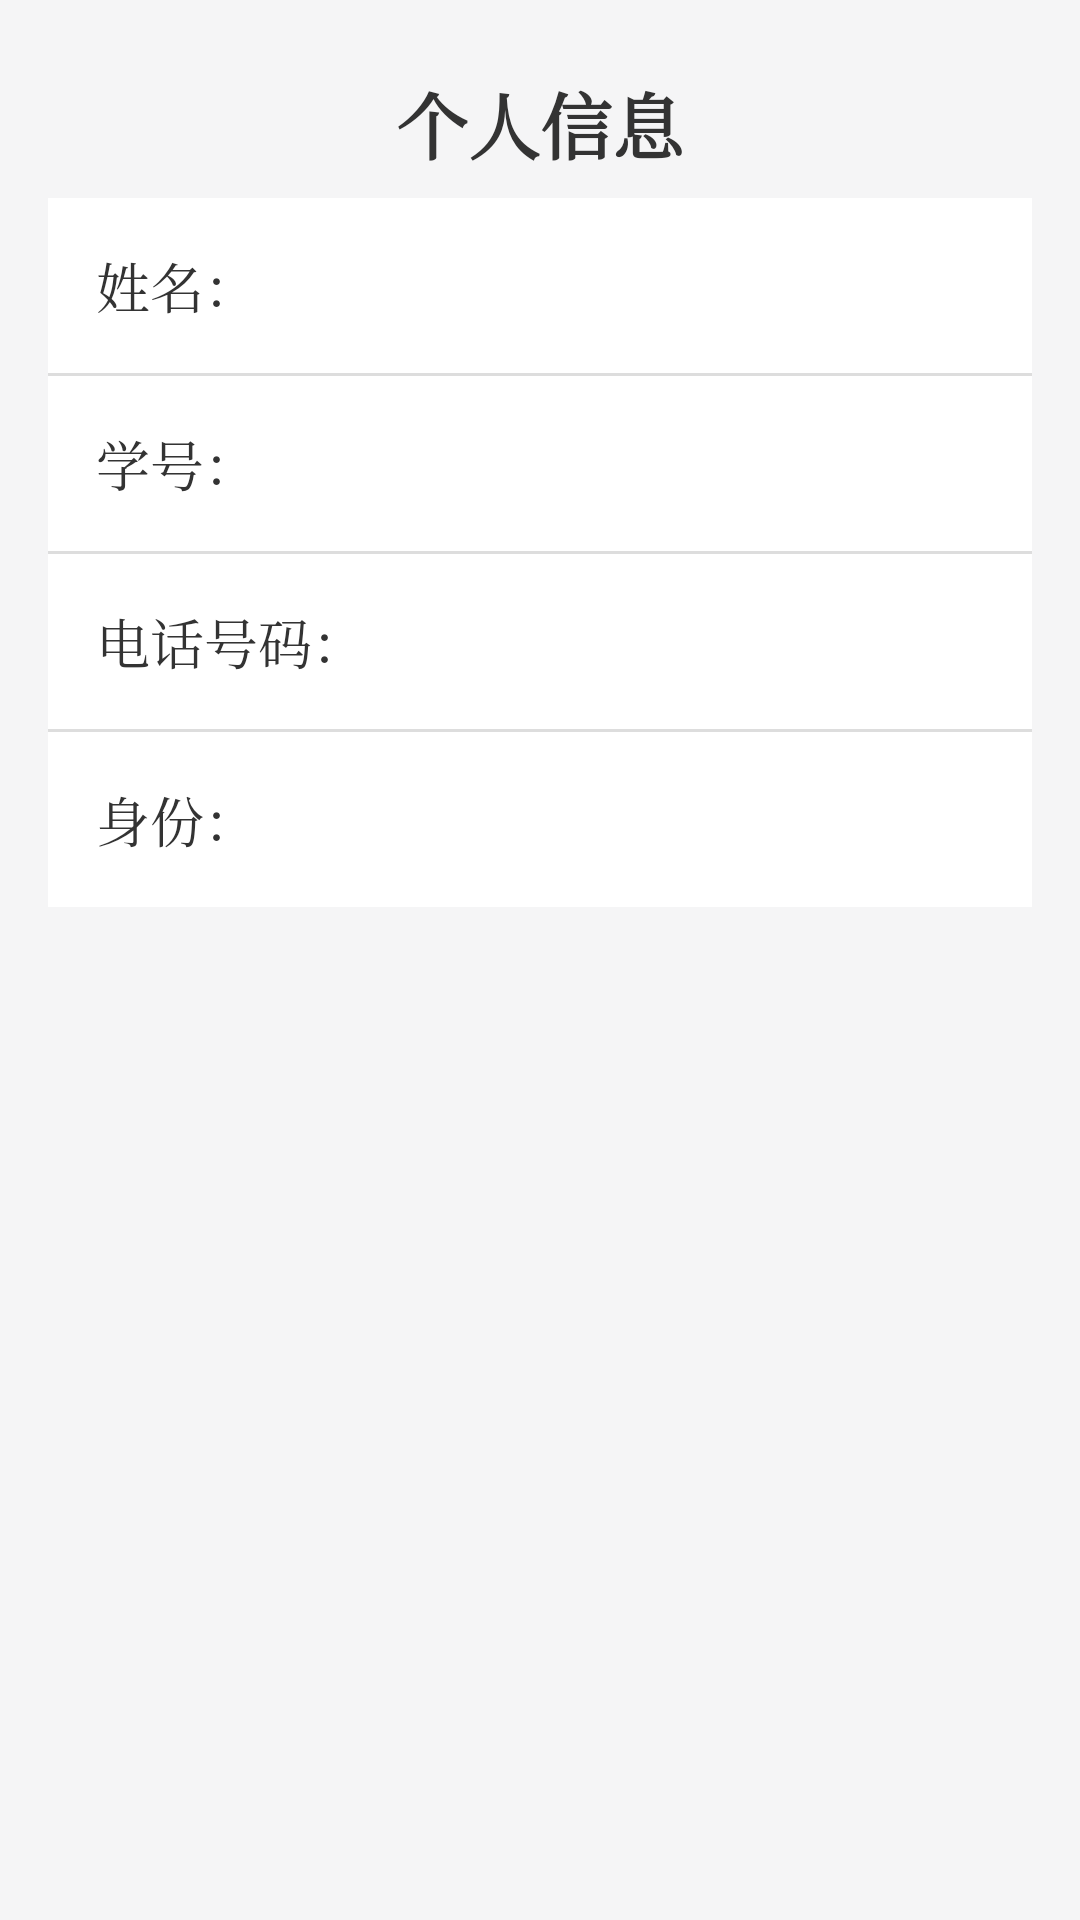

The Android layout XML behind this screen, and the referenced resources:
<!-- AndroidManifest.xml: application theme AppTheme -->
<!-- res/layout/activity_user_info.xml -->
<?xml version="1.0" encoding="utf-8"?>
<LinearLayout xmlns:android="http://schemas.android.com/apk/res/android"
    android:layout_width="match_parent"
    android:layout_height="match_parent"
    android:orientation="vertical"
    android:background="#F5F5F6"
    android:padding="16dp">

    <TextView
        android:layout_width="match_parent"
        android:layout_height="50dp"
        android:gravity="center"
        android:text="个人信息"
        android:textColor="#333"
        android:background="#F5F5F6"
        android:textSize="24dp"
        android:textStyle="bold" />


    <TextView
        android:id="@+id/textViewUserName"
        android:layout_width="match_parent"
        android:layout_height="wrap_content"
        android:padding="16dp"
        android:text="姓名："
        android:background="#FFFFFF"
        android:textSize="18sp"
        android:textColor="#333" />

    <View
        android:layout_width="match_parent"
        android:layout_height="1dp"
        android:background="#DDDDDD" />

    <TextView
        android:id="@+id/textViewUserId"
        android:layout_width="match_parent"
        android:layout_height="wrap_content"
        android:padding="16dp"
        android:text="学号："
        android:textSize="18sp"
        android:textColor="#333"
        android:background="#FFFFFF"
        />

    <View
        android:layout_width="match_parent"
        android:layout_height="1dp"
        android:background="#DDDDDD" />

    <TextView
        android:id="@+id/textViewUserPhone"
        android:layout_width="match_parent"
        android:layout_height="wrap_content"
        android:padding="16dp"
        android:text="电话号码："
        android:textSize="18sp"
        android:textColor="#333"
        android:background="#FFFFFF"
        />

    <View
        android:layout_width="match_parent"
        android:layout_height="1dp"
        android:background="#DDDDDD" />

    <TextView
        android:id="@+id/textViewUserIdentity"
        android:layout_width="match_parent"
        android:layout_height="wrap_content"
        android:padding="16dp"
        android:text="身份："
        android:textSize="18sp"
        android:textColor="#333"
        android:background="#FFFFFF"
        />
</LinearLayout>
<!-- resources referenced by this layout -->
<resources>
  <style name="AppTheme" parent="Theme.AppCompat.Light.DarkActionBar">
          <item name="windowActionBar">false</item>
          <item name="windowNoTitle">true</item>
          <item name="android:textViewStyle">@style/AppFontStyle</item>
          <item name="android:editTextStyle">@style/AppFontStyle</item>
      </style>
  <style name="AppFontStyle">
          <item name="android:fontFamily">serif</item>
          <item name="windowActionBar">false</item>
          <item name="windowNoTitle">true</item>
      </style>
</resources>
